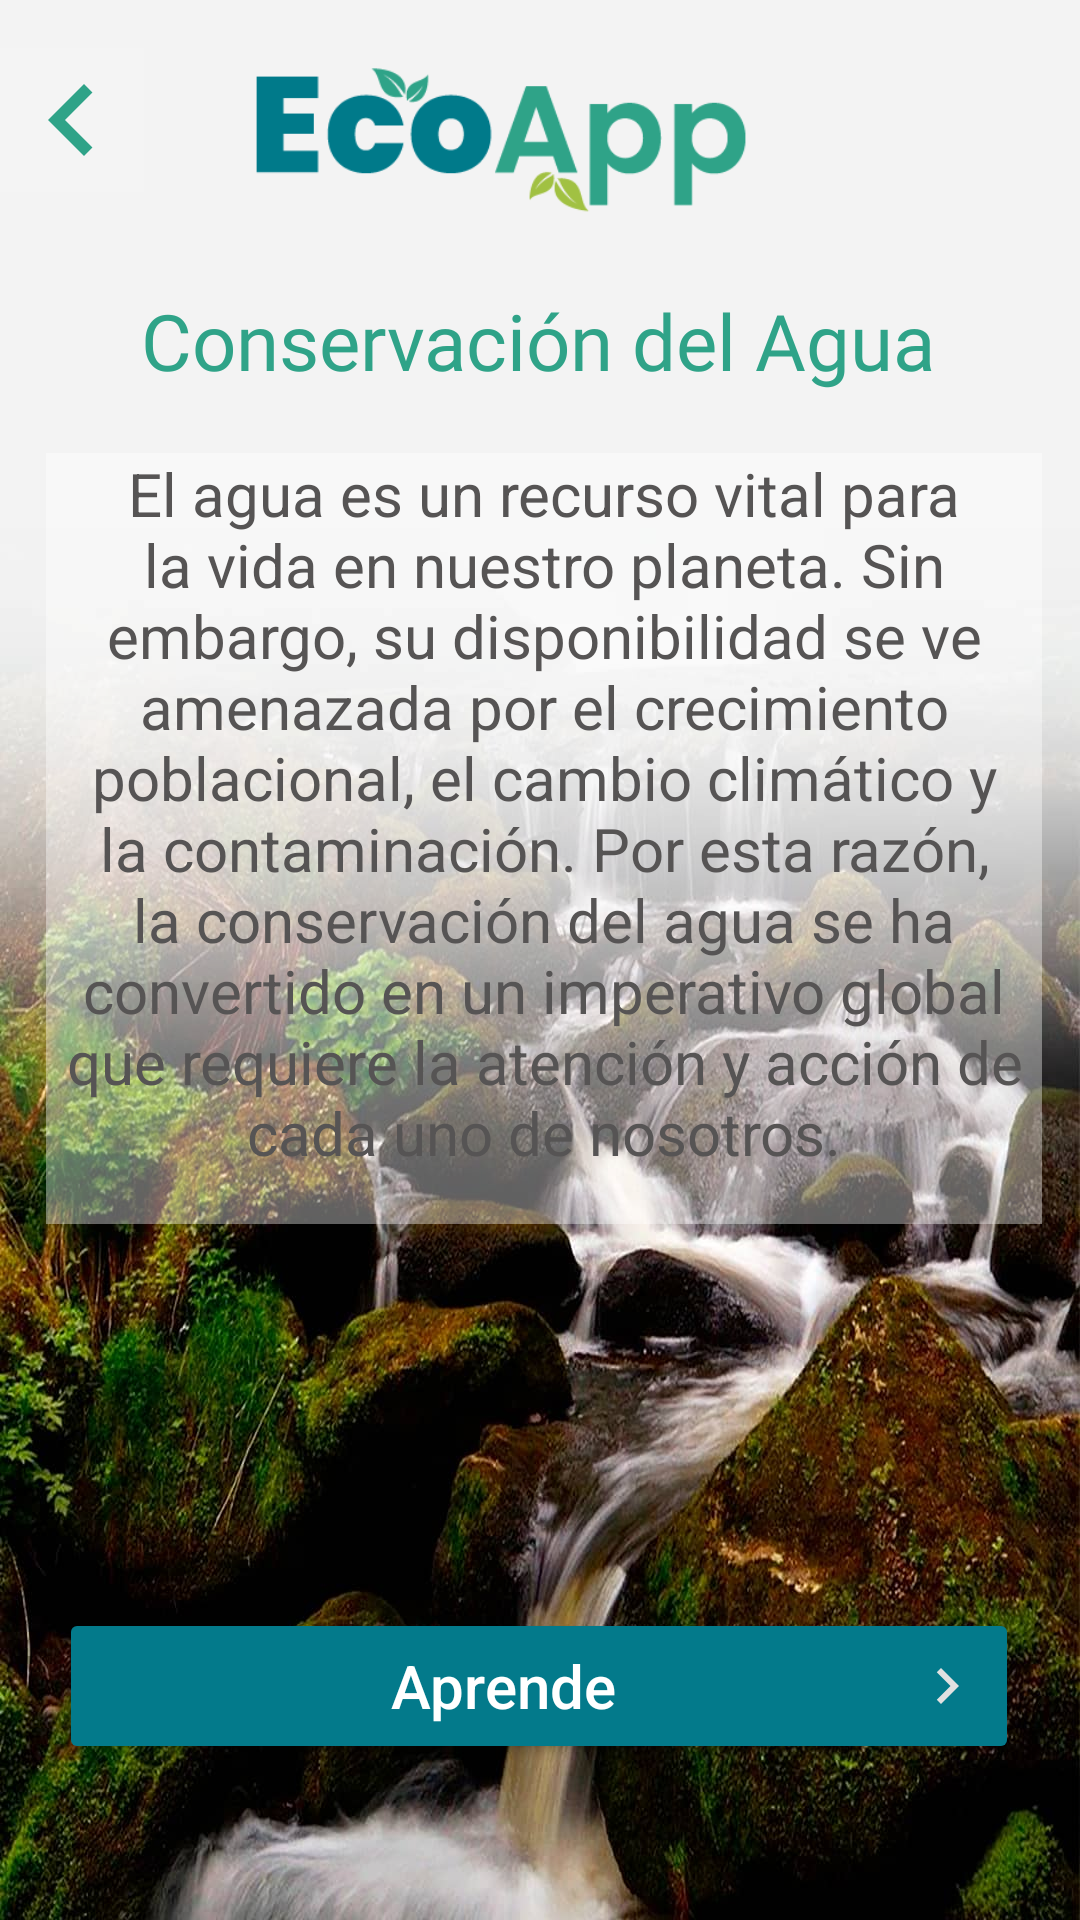

Write the Android layout XML for this screen, with the resource values it uses.
<!-- AndroidManifest.xml: application theme Theme.Conciencia_ecologica -->
<!-- res/layout/activity_conservacion_agua6.xml -->
<?xml version="1.0" encoding="utf-8"?>
<androidx.constraintlayout.widget.ConstraintLayout xmlns:android="http://schemas.android.com/apk/res/android"
    xmlns:app="http://schemas.android.com/apk/res-auto"
    xmlns:tools="http://schemas.android.com/tools"
    android:id="@+id/main"
    android:layout_width="match_parent"
    android:layout_height="match_parent"
    android:background="@drawable/conservacion_agua"
    tools:context=".Conservacion_Agua6">


    <ImageView
        android:id="@+id/imageBefore"
        android:layout_width="48dp"
        android:layout_height="48dp"
        android:layout_marginTop="16dp"
        android:background="@color/transparente"
        android:contentDescription="@string/volver_atras"
        app:layout_constraintEnd_toStartOf="@+id/logo"
        app:layout_constraintHorizontal_bias="0.607"
        app:layout_constraintStart_toStartOf="parent"
        app:layout_constraintTop_toTopOf="parent"
        app:srcCompat="@drawable/navigate_before" />

    <ImageView
        android:id="@+id/logo"
        android:layout_width="240dp"
        android:layout_height="60dp"
        android:layout_marginTop="16dp"
        android:layout_marginEnd="72dp"
        android:contentDescription="@string/logo_ecoapp"
        app:layout_constraintEnd_toEndOf="parent"
        app:layout_constraintTop_toTopOf="parent"
        app:srcCompat="@drawable/logo_ecoapp" />

    <TextView
        android:id="@+id/TituloConservacion"
        android:layout_width="wrap_content"
        android:layout_height="wrap_content"
        android:layout_marginTop="20dp"
        android:fontFamily="@font/roboto_bold"
        android:text="@string/conservacion_agua"
        android:textColor="@color/green"
        android:textSize="26sp"
        app:layout_constraintEnd_toEndOf="parent"
        app:layout_constraintHorizontal_bias="0.496"
        app:layout_constraintStart_toStartOf="parent"
        app:layout_constraintTop_toBottomOf="@+id/logo" />


    <TextView
        android:id="@+id/textViewText"
        android:layout_width="332dp"
        android:layout_height="257dp"
        android:layout_marginTop="20dp"
        android:text="@string/agua"
        android:background="#60FFFFFF"
        android:textAlignment="center"
        android:textColor="@color/gray"
        android:textSize="20sp"
        app:layout_constraintEnd_toEndOf="parent"
        app:layout_constraintHorizontal_bias="0.547"
        app:layout_constraintStart_toStartOf="parent"
        app:layout_constraintTop_toBottomOf="@+id/TituloConservacion" />

    <Button
        android:id="@+id/buttonAprende"
        android:layout_width="320dp"
        android:layout_height="52dp"
        android:layout_marginBottom="52dp"
        android:backgroundTint="@color/aquamarine"
        android:drawableEnd="@drawable/vector_navigate_next_white"
        android:hint="@string/aprende"
        android:textColorHint="@color/white"
        android:textSize="20sp"
        app:cornerRadius="12dp"
        app:layout_constraintBottom_toBottomOf="parent"
        app:layout_constraintEnd_toEndOf="parent"
        app:layout_constraintHorizontal_bias="0.494"
        app:layout_constraintStart_toStartOf="parent" />


</androidx.constraintlayout.widget.ConstraintLayout>
<!-- resources referenced by this layout -->
<resources>
  <color name="aquamarine">#037a8b</color>
  <color name="gray">#565454</color>
  <color name="green">#2fa388</color>
  <color name="transparente">#F4F4F4</color>
  <color name="white">#FFFFFFFF</color>
  <!-- drawable conservacion_agua: jpg bitmap (drawable, 157527 bytes) -->
  <!-- drawable logo_ecoapp: png bitmap (drawable, 5958 bytes) -->
  <!-- drawable navigate_before (drawable) -->
  <vector xmlns:android="http://schemas.android.com/apk/res/android" android:autoMirrored="true" android:height="24dp" android:tint="#2FA388" android:viewportHeight="24" android:viewportWidth="24" android:width="24dp">
        
      <path android:fillColor="@android:color/white" android:pathData="M15.41,7.41L14,6l-6,6 6,6 1.41,-1.41L10.83,12z"/>
      
  </vector>
  <!-- drawable vector_navigate_next_white (drawable) -->
  <vector xmlns:android="http://schemas.android.com/apk/res/android" android:autoMirrored="true" android:height="24dp" android:tint="#E1E1E1" android:viewportHeight="24" android:viewportWidth="24" android:width="24dp">
        
      <path android:fillColor="@android:color/white" android:pathData="M10,6L8.59,7.41 13.17,12l-4.58,4.59L10,18l6,-6z"/>
      
  </vector>
  <string name="agua">El agua es un recurso vital para la vida en nuestro planeta. Sin embargo, su disponibilidad se ve amenazada por el crecimiento poblacional, el cambio climático y la contaminación. Por esta razón, la conservación del agua se ha convertido en un imperativo global que requiere la atención y acción de cada uno de nosotros.</string>
  <string name="aprende">Aprende</string>
  <string name="conservacion_agua">Conservación del Agua</string>
  <string name="logo_ecoapp">logo ecoapp</string>
  <string name="volver_atras">volver atras</string>
  <style name="Theme.Conciencia_ecologica" parent="Base.Theme.Conciencia_ecologica" />
  <style name="Base.Theme.Conciencia_ecologica" parent="Theme.Material3.DayNight.NoActionBar">
          
          
      </style>
</resources>
